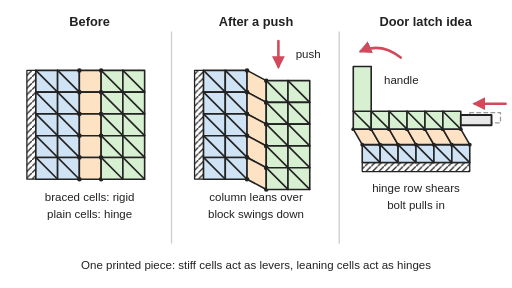
t = 0.00 s
t = 0.60 s: frame unchanged from t = 0.00 s, image omitted
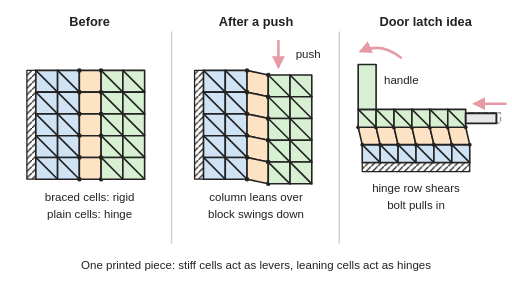
t = 1.34 s
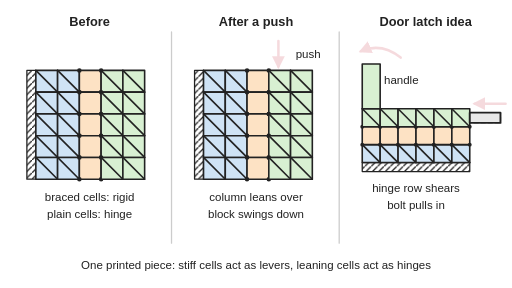
t = 2.00 s
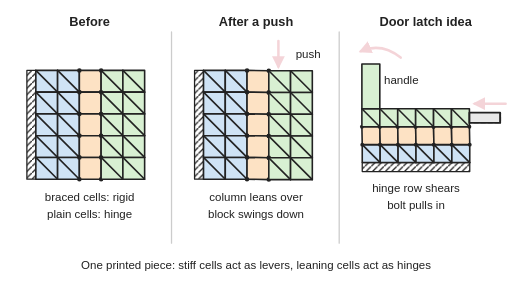
t = 2.68 s
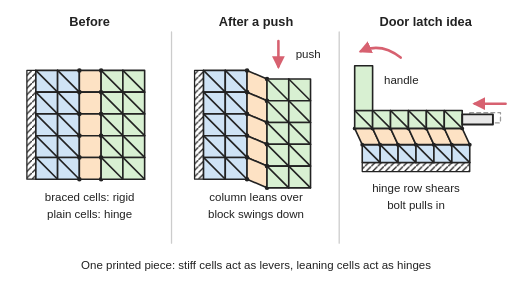
t = 3.35 s

The animated SVG that drew these frames (rendered in a browser with its animation timeline set to each time). Animation: 7 SMIL elements (animate=5,animateTransform=2); one cycle of 4.00 s, repeats indefinitely.

<svg xmlns="http://www.w3.org/2000/svg" viewBox="0 0 800 450" width="800" height="450" role="img">
<title>A grid of square cells, most with a diagonal brace, shown before and after a push: the unbraced middle column leans over into parallelograms so the braced block on its right swings down like the end of a linkage while the left block stays fixed; a third panel shows a door latch idea where a row of unbraced cells shears so the bolt pulls in. The middle panel loops between the push and rest: the plain cells lean over and stand back up; in the latch panel the hinge row shears to and fro so the bolt slides in and out.</title>
<rect width="800" height="450" fill="#ffffff"/>
<defs>
<marker id="ah" viewBox="0 0 10 10" refX="8" refY="5" markerWidth="5" markerHeight="5" orient="auto-start-reverse"><path d="M0,0 L10,5 L0,10 z" fill="#d1495b"/></marker>
<pattern id="hatch" width="10" height="10" patternUnits="userSpaceOnUse"><path d="M0,10 L10,0" stroke="#222" stroke-width="2"/></pattern>
<g id="b34"><rect width="34" height="34" fill="#cfe3f5" stroke="#222" stroke-width="2.5"/><path d="M0,0 L34,34" stroke="#222" stroke-width="2.5"/></g>
<g id="b28"><rect width="28" height="28" fill="#cfe3f5" stroke="#222" stroke-width="2.5"/><path d="M0,0 L28,28" stroke="#222" stroke-width="2.5"/></g>
<g id="g34"><rect width="34" height="34" fill="#d8f0d2" stroke="#222" stroke-width="2.5"/><path d="M0,0 L34,34" stroke="#222" stroke-width="2.5"/></g>
<g id="g28"><rect width="28" height="28" fill="#d8f0d2" stroke="#222" stroke-width="2.5"/><path d="M0,0 L28,28" stroke="#222" stroke-width="2.5"/></g>
<polygon id="sc" fill="#fde2c4" stroke="#222" stroke-width="2.5" stroke-linejoin="round" points="0,0 30,16 30,50 0,34"><animate attributeName="points" dur="4s" repeatCount="indefinite" keyTimes="0;0.2;0.2417;0.2833;0.325;0.3667;0.4083;0.45;0.65;0.6917;0.7333;0.775;0.8167;0.8583;0.9;1" values="0,0 30,16 30,50 0,34;0,0 30,16 30,50 0,34;0,0 30.6,14.9 30.6,48.9 0,34;0,0 31.8,12.1 31.8,46.1 0,34;0,0 33,8.2 33,42.2 0,34;0,0 33.7,4.3 33.7,38.3 0,34;0,0 34,1.2 34,35.2 0,34;0,0 34,0 34,34 0,34;0,0 34,0 34,34 0,34;0,0 34,1.2 34,35.2 0,34;0,0 33.7,4.3 33.7,38.3 0,34;0,0 33,8.2 33,42.2 0,34;0,0 31.8,12.1 31.8,46.1 0,34;0,0 30.6,14.9 30.6,48.9 0,34;0,0 30,16 30,50 0,34;0,0 30,16 30,50 0,34"/></polygon>
<polygon id="hc" fill="#fde2c4" stroke="#222" stroke-width="2.5" stroke-linejoin="round" points="-14,-24.2 14,-24.2 28,0 0,0"><animate attributeName="points" dur="4s" repeatCount="indefinite" keyTimes="0;0.2;0.2417;0.2833;0.325;0.3667;0.4083;0.45;0.65;0.6917;0.7333;0.775;0.8167;0.8583;0.9;1" values="-14,-24.2 14,-24.2 28,0 0,0;-14,-24.2 14,-24.2 28,0 0,0;-13,-24.8 15,-24.8 28,0 0,0;-10.6,-25.9 17.4,-25.9 28,0 0,0;-7.2,-27 20.8,-27 28,0 0,0;-3.8,-27.7 24.2,-27.7 28,0 0,0;-1.1,-28 26.9,-28 28,0 0,0;-0,-28 28,-28 28,0 0,0;-0,-28 28,-28 28,0 0,0;-1.1,-28 26.9,-28 28,0 0,0;-3.8,-27.7 24.2,-27.7 28,0 0,0;-7.2,-27 20.8,-27 28,0 0,0;-10.6,-25.9 17.4,-25.9 28,0 0,0;-13,-24.8 15,-24.8 28,0 0,0;-14,-24.2 14,-24.2 28,0 0,0;-14,-24.2 14,-24.2 28,0 0,0"/></polygon>
</defs>
<g stroke-linejoin="round" stroke-linecap="round">
<line x1="268" y1="50" x2="268" y2="380" stroke="#cccccc" stroke-width="2"/><line x1="530" y1="50" x2="530" y2="380" stroke="#cccccc" stroke-width="2"/>
<rect x="42" y="110" width="14" height="170" fill="url(#hatch)" stroke="#222" stroke-width="2"/><use href="#b34" x="56" y="110"/><use href="#b34" x="90" y="110"/><polygon points="124,110 158,110 158,144 124,144" fill="#fde2c4" stroke="#222" stroke-width="2.5"/><circle cx="124" cy="110" r="3.5" fill="#222"/><circle cx="158" cy="110" r="3.5" fill="#222"/><circle cx="158" cy="144" r="3.5" fill="#222"/><circle cx="124" cy="144" r="3.5" fill="#222"/><use href="#g34" x="158" y="110"/><use href="#g34" x="192" y="110"/>
<use href="#b34" x="56" y="144"/><use href="#b34" x="90" y="144"/><polygon points="124,144 158,144 158,178 124,178" fill="#fde2c4" stroke="#222" stroke-width="2.5"/><circle cx="124" cy="144" r="3.5" fill="#222"/><circle cx="158" cy="144" r="3.5" fill="#222"/><circle cx="158" cy="178" r="3.5" fill="#222"/><circle cx="124" cy="178" r="3.5" fill="#222"/><use href="#g34" x="158" y="144"/><use href="#g34" x="192" y="144"/>
<use href="#b34" x="56" y="178"/><use href="#b34" x="90" y="178"/><polygon points="124,178 158,178 158,212 124,212" fill="#fde2c4" stroke="#222" stroke-width="2.5"/><circle cx="124" cy="178" r="3.5" fill="#222"/><circle cx="158" cy="178" r="3.5" fill="#222"/><circle cx="158" cy="212" r="3.5" fill="#222"/><circle cx="124" cy="212" r="3.5" fill="#222"/><use href="#g34" x="158" y="178"/><use href="#g34" x="192" y="178"/>
<use href="#b34" x="56" y="212"/><use href="#b34" x="90" y="212"/><polygon points="124,212 158,212 158,246 124,246" fill="#fde2c4" stroke="#222" stroke-width="2.5"/><circle cx="124" cy="212" r="3.5" fill="#222"/><circle cx="158" cy="212" r="3.5" fill="#222"/><circle cx="158" cy="246" r="3.5" fill="#222"/><circle cx="124" cy="246" r="3.5" fill="#222"/><use href="#g34" x="158" y="212"/><use href="#g34" x="192" y="212"/>
<use href="#b34" x="56" y="246"/><use href="#b34" x="90" y="246"/><polygon points="124,246 158,246 158,280 124,280" fill="#fde2c4" stroke="#222" stroke-width="2.5"/><circle cx="124" cy="246" r="3.5" fill="#222"/><circle cx="158" cy="246" r="3.5" fill="#222"/><circle cx="158" cy="280" r="3.5" fill="#222"/><circle cx="124" cy="280" r="3.5" fill="#222"/><use href="#g34" x="158" y="246"/><use href="#g34" x="192" y="246"/>
<rect x="304" y="110" width="14" height="170" fill="url(#hatch)" stroke="#222" stroke-width="2"/>
<use href="#b34" x="318" y="110"/><use href="#b34" x="352" y="110"/><use href="#sc" x="386" y="110"/><circle cx="386" cy="110" r="3.5" fill="#222"/><circle cx="386" cy="144" r="3.5" fill="#222"/>
<use href="#b34" x="318" y="144"/><use href="#b34" x="352" y="144"/><use href="#sc" x="386" y="144"/><circle cx="386" cy="144" r="3.5" fill="#222"/><circle cx="386" cy="178" r="3.5" fill="#222"/>
<use href="#b34" x="318" y="178"/><use href="#b34" x="352" y="178"/><use href="#sc" x="386" y="178"/><circle cx="386" cy="178" r="3.5" fill="#222"/><circle cx="386" cy="212" r="3.5" fill="#222"/>
<use href="#b34" x="318" y="212"/><use href="#b34" x="352" y="212"/><use href="#sc" x="386" y="212"/><circle cx="386" cy="212" r="3.5" fill="#222"/><circle cx="386" cy="246" r="3.5" fill="#222"/>
<use href="#b34" x="318" y="246"/><use href="#b34" x="352" y="246"/><use href="#sc" x="386" y="246"/><circle cx="386" cy="246" r="3.5" fill="#222"/><circle cx="386" cy="280" r="3.5" fill="#222"/>
<g transform="translate(-4 16)"><animateTransform attributeName="transform" type="translate" dur="4s" repeatCount="indefinite" keyTimes="0;0.2;0.2417;0.2833;0.325;0.3667;0.4083;0.45;0.65;0.6917;0.7333;0.775;0.8167;0.8583;0.9;1" values="-4 16;-4 16;-3.4 14.9;-2.2 12.1;-1 8.2;-0.3 4.3;-0 1.2;0 0;0 0;-0 1.2;-0.3 4.3;-1 8.2;-2.2 12.1;-3.4 14.9;-4 16;-4 16"/>
<circle cx="420" cy="110" r="3.5" fill="#222"/><circle cx="420" cy="144" r="3.5" fill="#222"/><use href="#g34" x="420" y="110"/><use href="#g34" x="454" y="110"/>
<circle cx="420" cy="144" r="3.5" fill="#222"/><circle cx="420" cy="178" r="3.5" fill="#222"/><use href="#g34" x="420" y="144"/><use href="#g34" x="454" y="144"/>
<circle cx="420" cy="178" r="3.5" fill="#222"/><circle cx="420" cy="212" r="3.5" fill="#222"/><use href="#g34" x="420" y="178"/><use href="#g34" x="454" y="178"/>
<circle cx="420" cy="212" r="3.5" fill="#222"/><circle cx="420" cy="246" r="3.5" fill="#222"/><use href="#g34" x="420" y="212"/><use href="#g34" x="454" y="212"/>
<circle cx="420" cy="246" r="3.5" fill="#222"/><circle cx="420" cy="280" r="3.5" fill="#222"/><use href="#g34" x="420" y="246"/><use href="#g34" x="454" y="246"/>
</g>
<line x1="435" y1="64" x2="435" y2="104" stroke="#d1495b" stroke-width="4" marker-end="url(#ah)"><animate attributeName="opacity" dur="4s" repeatCount="indefinite" keyTimes="0;0.2;0.2417;0.2833;0.325;0.3667;0.4083;0.45;0.65;0.6917;0.7333;0.775;0.8167;0.8583;0.9;1" values="1.00;1.00;0.94;0.79;0.60;0.41;0.26;0.20;0.20;0.26;0.41;0.60;0.79;0.94;1.00;1.00"/></line>
<rect x="566" y="254" width="168" height="14" fill="url(#hatch)" stroke="#222" stroke-width="2"/>
<use href="#b28" x="566" y="226"/><use href="#hc" x="566" y="226"/><circle cx="566" cy="226" r="3" fill="#222"/><circle cx="594" cy="226" r="3" fill="#222"/>
<use href="#b28" x="594" y="226"/><use href="#hc" x="594" y="226"/><circle cx="594" cy="226" r="3" fill="#222"/><circle cx="622" cy="226" r="3" fill="#222"/>
<use href="#b28" x="622" y="226"/><use href="#hc" x="622" y="226"/><circle cx="622" cy="226" r="3" fill="#222"/><circle cx="650" cy="226" r="3" fill="#222"/>
<use href="#b28" x="650" y="226"/><use href="#hc" x="650" y="226"/><circle cx="650" cy="226" r="3" fill="#222"/><circle cx="678" cy="226" r="3" fill="#222"/>
<use href="#b28" x="678" y="226"/><use href="#hc" x="678" y="226"/><circle cx="678" cy="226" r="3" fill="#222"/><circle cx="706" cy="226" r="3" fill="#222"/>
<use href="#b28" x="706" y="226"/><use href="#hc" x="706" y="226"/><circle cx="706" cy="226" r="3" fill="#222"/><circle cx="734" cy="226" r="3" fill="#222"/>
<rect x="734" y="176" width="48" height="16" fill="none" stroke="#999" stroke-width="2" stroke-dasharray="6 5"/>
<g transform="translate(-14 3.8)"><animateTransform attributeName="transform" type="translate" dur="4s" repeatCount="indefinite" keyTimes="0;0.2;0.2417;0.2833;0.325;0.3667;0.4083;0.45;0.65;0.6917;0.7333;0.775;0.8167;0.8583;0.9;1" values="-14 3.8;-14 3.8;-13 3.2;-10.6 2.1;-7.2 1;-3.8 0.3;-1.1 0;-0 0;-0 0;-1.1 0;-3.8 0.3;-7.2 1;-10.6 2.1;-13 3.2;-14 3.8;-14 3.8"/>
<circle cx="566" cy="198" r="3" fill="#222"/><circle cx="594" cy="198" r="3" fill="#222"/><use href="#g28" x="566" y="170"/>
<circle cx="594" cy="198" r="3" fill="#222"/><circle cx="622" cy="198" r="3" fill="#222"/><use href="#g28" x="594" y="170"/>
<circle cx="622" cy="198" r="3" fill="#222"/><circle cx="650" cy="198" r="3" fill="#222"/><use href="#g28" x="622" y="170"/>
<circle cx="650" cy="198" r="3" fill="#222"/><circle cx="678" cy="198" r="3" fill="#222"/><use href="#g28" x="650" y="170"/>
<circle cx="678" cy="198" r="3" fill="#222"/><circle cx="706" cy="198" r="3" fill="#222"/><use href="#g28" x="678" y="170"/>
<circle cx="706" cy="198" r="3" fill="#222"/><circle cx="734" cy="198" r="3" fill="#222"/><use href="#g28" x="706" y="170"/>
<rect x="734" y="176" width="48" height="16" fill="#e8e8e8" stroke="#222" stroke-width="3"/><rect x="566" y="100" width="28" height="70" fill="#d8f0d2" stroke="#222" stroke-width="2.5"/>
</g>
<path d="M626,90 Q596,66 564,80" fill="none" stroke="#d1495b" stroke-width="4" marker-end="url(#ah)"><animate attributeName="opacity" dur="4s" repeatCount="indefinite" keyTimes="0;0.2;0.2417;0.2833;0.325;0.3667;0.4083;0.45;0.65;0.6917;0.7333;0.775;0.8167;0.8583;0.9;1" values="1.00;1.00;0.94;0.79;0.60;0.41;0.26;0.20;0.20;0.26;0.41;0.60;0.79;0.94;1.00;1.00"/></path>
<line x1="790" y1="162" x2="742" y2="162" stroke="#d1495b" stroke-width="4" marker-end="url(#ah)"><animate attributeName="opacity" dur="4s" repeatCount="indefinite" keyTimes="0;0.2;0.2417;0.2833;0.325;0.3667;0.4083;0.45;0.65;0.6917;0.7333;0.775;0.8167;0.8583;0.9;1" values="1.00;1.00;0.94;0.79;0.60;0.41;0.26;0.20;0.20;0.26;0.41;0.60;0.79;0.94;1.00;1.00"/></line>
</g>
<g font-family="Arial, Helvetica, sans-serif" font-size="18" fill="#222" text-anchor="middle">
<g font-size="20" font-weight="bold"><text x="140" y="40">Before</text><text x="400" y="40">After a push</text><text x="665" y="40">Door latch idea</text></g>
<text x="140" y="314">braced cells: rigid</text>
<text x="140" y="340">plain cells: hinge</text>
<text x="400" y="314">column leans over</text>
<text x="400" y="340">block swings down</text>
<text x="462" y="90" text-anchor="start">push</text>
<text x="600" y="132" text-anchor="start">handle</text>
<text x="650" y="300">hinge row shears</text>
<text x="650" y="326">bolt pulls in</text>
<text x="400" y="420">One printed piece: stiff cells act as levers, leaning cells act as hinges</text>
</g>
</svg>
